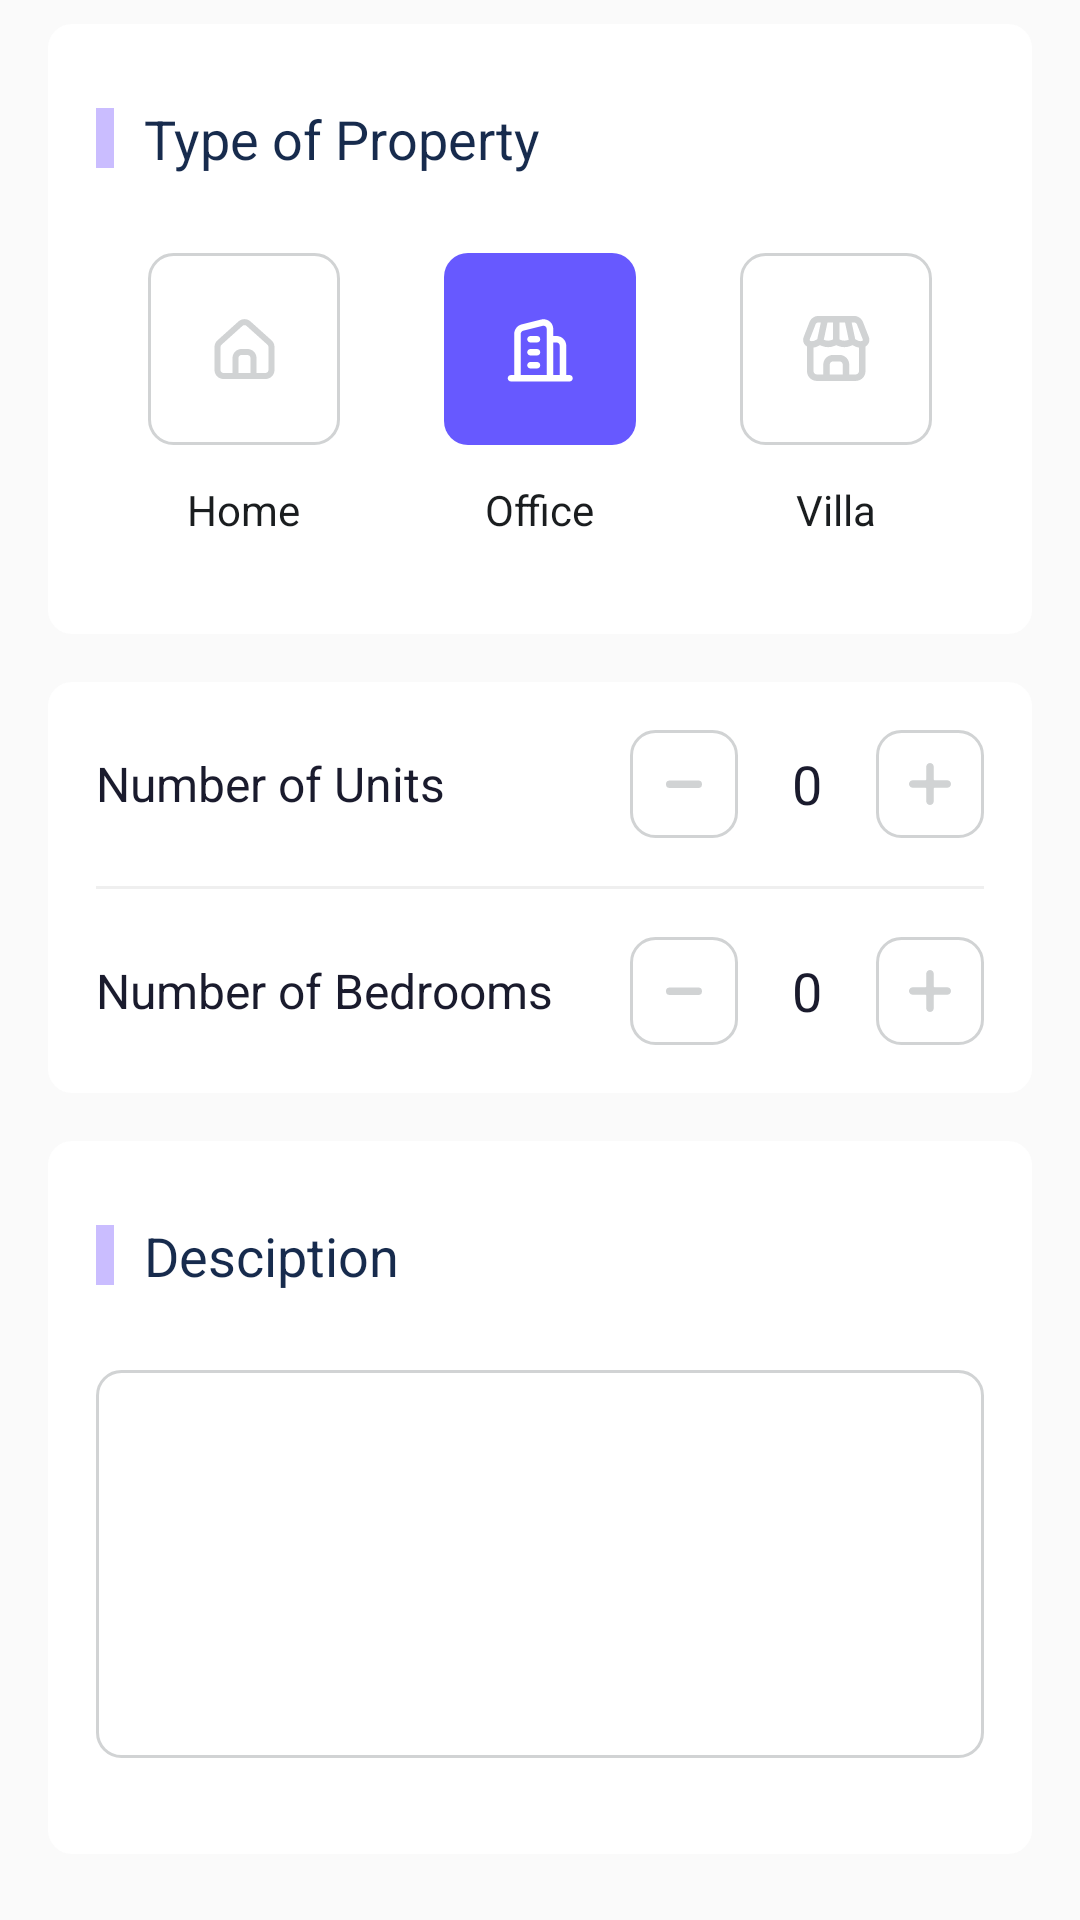

Layout XML and referenced resources for this Android screen:
<!-- AndroidManifest.xml: application theme Theme.kucekjemur -->
<!-- res/layout/layout_service_form.xml -->
<?xml version="1.0" encoding="utf-8"?>
<LinearLayout xmlns:android="http://schemas.android.com/apk/res/android"
    android:id="@+id/layout_service_form"
    android:layout_width="match_parent"
    android:layout_height="match_parent"
    android:background="@android:color/transparent"
    android:orientation="vertical">

    <LinearLayout
        android:layout_width="match_parent"
        android:layout_height="wrap_content"
        android:layout_marginHorizontal="16dp"
        android:layout_marginVertical="8dp"
        android:background="@drawable/bg_white"
        android:orientation="vertical"
        android:padding="16dp">

        <LinearLayout
            android:layout_width="match_parent"
            android:layout_height="wrap_content"
            android:layout_marginBottom="16dp"
            android:gravity="center"
            android:orientation="horizontal"
            android:paddingVertical="10dp">

            <ImageView
                android:layout_width="6dp"
                android:layout_height="20dp"
                android:layout_marginEnd="10dp"
                android:background="@drawable/bg_purple_active" />

            <TextView
                android:layout_width="0dp"
                android:layout_height="wrap_content"
                android:layout_weight="1"
                android:text="Type of Property"
                android:textColor="@color/dark_1"
                android:textSize="18sp" />
        </LinearLayout>

        <LinearLayout
            android:layout_width="match_parent"
            android:layout_height="wrap_content"
            android:orientation="horizontal">

            <LinearLayout
                android:layout_width="0dp"
                android:layout_height="match_parent"
                android:layout_weight="1"
                android:gravity="center"
                android:orientation="vertical">

                <RelativeLayout
                    android:id="@+id/rl_service_form_home"
                    android:layout_width="64dp"
                    android:layout_height="64dp"
                    android:background="@drawable/bg_outline_black_01"
                    android:gravity="center">

                    <ImageView
                        android:layout_width="wrap_content"
                        android:layout_height="wrap_content"
                        android:src="@drawable/ic_home" />
                </RelativeLayout>

                <TextView
                    android:layout_width="wrap_content"
                    android:layout_height="wrap_content"
                    android:layout_marginTop="12dp"
                    android:layout_marginBottom="16dp"
                    android:text="Home"
                    android:textColor="@color/primary" />
            </LinearLayout>

            <LinearLayout
                android:layout_width="0dp"
                android:layout_height="match_parent"
                android:layout_weight="1"
                android:gravity="center"
                android:orientation="vertical">

                <RelativeLayout
                    android:id="@+id/rl_service_form_office"
                    android:layout_width="64dp"
                    android:layout_height="64dp"
                    android:background="@drawable/bg_primary_blue"
                    android:gravity="center">

                    <ImageView
                        android:layout_width="wrap_content"
                        android:layout_height="wrap_content"
                        android:src="@drawable/ic_office" />
                </RelativeLayout>

                <TextView
                    android:layout_width="wrap_content"
                    android:layout_height="wrap_content"
                    android:layout_marginTop="12dp"
                    android:layout_marginBottom="16dp"
                    android:text="Office"
                    android:textColor="@color/primary" />
            </LinearLayout>

            <LinearLayout
                android:layout_width="0dp"
                android:layout_height="match_parent"
                android:layout_weight="1"
                android:gravity="center"
                android:orientation="vertical">

                <RelativeLayout
                    android:id="@+id/rl_service_form_villa"
                    android:layout_width="64dp"
                    android:layout_height="64dp"
                    android:background="@drawable/bg_outline_black_01"
                    android:gravity="center">

                    <ImageView
                        android:layout_width="wrap_content"
                        android:layout_height="wrap_content"
                        android:src="@drawable/ic_villa" />
                </RelativeLayout>

                <TextView
                    android:layout_width="wrap_content"
                    android:layout_height="wrap_content"
                    android:layout_marginTop="12dp"
                    android:layout_marginBottom="16dp"
                    android:text="Villa"
                    android:textColor="@color/primary" />
            </LinearLayout>
        </LinearLayout>
    </LinearLayout>

    <LinearLayout
        android:layout_width="match_parent"
        android:layout_height="wrap_content"
        android:layout_marginHorizontal="16dp"
        android:layout_marginVertical="8dp"
        android:background="@drawable/bg_white"
        android:orientation="vertical"
        android:padding="16dp">

        <LinearLayout
            android:layout_width="match_parent"
            android:layout_height="wrap_content"
            android:gravity="center"
            android:orientation="horizontal">

            <TextView
                android:layout_width="0dp"
                android:layout_height="wrap_content"
                android:layout_weight="1"
                android:text="Number of Units"
                android:textColor="@color/black"
                android:textSize="16sp" />

            <RelativeLayout
                android:id="@+id/rl_service_form_unit_minus"
                android:layout_width="36dp"
                android:layout_height="36dp"
                android:background="@drawable/bg_outline_black_01"
                android:gravity="center">

                <ImageView
                    android:layout_width="wrap_content"
                    android:layout_height="wrap_content"
                    android:src="@drawable/ic_minus" />
            </RelativeLayout>

            <TextView
                android:id="@+id/tv_service_form_counter_unit"
                android:layout_width="wrap_content"
                android:layout_height="wrap_content"
                android:layout_marginHorizontal="18dp"
                android:text="0"
                android:textColor="@color/black"
                android:textSize="18sp" />

            <RelativeLayout
                android:id="@+id/rl_service_form_unit_plus"
                android:layout_width="36dp"
                android:layout_height="36dp"
                android:background="@drawable/bg_outline_black_01"
                android:gravity="center">

                <ImageView
                    android:layout_width="wrap_content"
                    android:layout_height="wrap_content"
                    android:src="@drawable/ic_plus" />
            </RelativeLayout>
        </LinearLayout>

        <View
            android:layout_width="match_parent"
            android:layout_height="1dp"
            android:layout_marginVertical="16dp"
            android:background="@color/button_disable" />

        <LinearLayout
            android:layout_width="match_parent"
            android:layout_height="wrap_content"
            android:gravity="center"
            android:orientation="horizontal">

            <TextView
                android:layout_width="0dp"
                android:layout_height="wrap_content"
                android:layout_weight="1"
                android:text="Number of Bedrooms"
                android:textColor="@color/black"
                android:textSize="16sp" />

            <RelativeLayout
                android:id="@+id/rl_service_form_minus"
                android:layout_width="36dp"
                android:layout_height="36dp"
                android:background="@drawable/bg_outline_black_01"
                android:gravity="center">

                <ImageView
                    android:layout_width="wrap_content"
                    android:layout_height="wrap_content"
                    android:src="@drawable/ic_minus" />
            </RelativeLayout>

            <TextView
                android:id="@+id/tv_service_form_counter_bedroom"
                android:layout_width="wrap_content"
                android:layout_height="wrap_content"
                android:layout_marginHorizontal="18dp"
                android:text="0"
                android:textColor="@color/black"
                android:textSize="18sp" />

            <RelativeLayout
                android:id="@+id/rl_service_form_plus"
                android:layout_width="36dp"
                android:layout_height="36dp"
                android:background="@drawable/bg_outline_black_01"
                android:gravity="center">

                <ImageView
                    android:layout_width="wrap_content"
                    android:layout_height="wrap_content"
                    android:src="@drawable/ic_plus" />
            </RelativeLayout>
        </LinearLayout>
    </LinearLayout>

    <LinearLayout
        android:layout_width="match_parent"
        android:layout_height="wrap_content"
        android:layout_marginHorizontal="16dp"
        android:layout_marginVertical="8dp"
        android:background="@drawable/bg_white"
        android:orientation="vertical"
        android:padding="16dp">

        <LinearLayout
            android:layout_width="match_parent"
            android:layout_height="wrap_content"
            android:layout_marginBottom="16dp"
            android:gravity="center"
            android:orientation="horizontal"
            android:paddingVertical="10dp">

            <ImageView
                android:layout_width="6dp"
                android:layout_height="20dp"
                android:layout_marginEnd="10dp"
                android:background="@drawable/bg_purple_active" />

            <TextView
                android:layout_width="0dp"
                android:layout_height="wrap_content"
                android:layout_weight="1"
                android:text="Desciption"
                android:textColor="@color/dark_1"
                android:textSize="18sp" />
        </LinearLayout>


        <EditText
            android:id="@+id/edt_service_form_description"
            android:layout_width="match_parent"
            android:layout_height="wrap_content"
            android:layout_marginBottom="16dp"
            android:background="@drawable/bg_outline_black_01"
            android:cursorVisible="false"
            android:inputType="textMultiLine"
            android:lines="8"
            android:maxLines="10"
            android:minLines="6"
            android:scrollbars="vertical"
            android:textColor="@color/primary" />
    </LinearLayout>
</LinearLayout>
<!-- resources referenced by this layout -->
<resources>
  <color name="black">#1A1B2D</color>
  <color name="button_disable">#EFEFEF</color>
  <color name="dark_1">#172B4D</color>
  <color name="primary">#1A1D1F</color>
  <!-- drawable bg_outline_black_01 (drawable) -->
  <?xml version="1.0" encoding="utf-8"?>
  <selector xmlns:android="http://schemas.android.com/apk/res/android">
      <item>
          <shape android:shape="rectangle">
              <corners android:radius="8dp" />
              <solid android:color="@android:color/transparent" />
              <stroke android:width="1dp" android:color="@color/black_01" />
          </shape>
      </item>
  </selector>
  <!-- drawable bg_primary_blue (drawable) -->
  <?xml version="1.0" encoding="utf-8"?>
  <selector xmlns:android="http://schemas.android.com/apk/res/android">
      <item>
          <shape android:shape="rectangle">
              <corners android:radius="8dp" />
  
              <solid android:color="@color/primary_blue" />
          </shape>
      </item>
  </selector>
  <!-- drawable bg_purple_active (drawable) -->
  <?xml version="1.0" encoding="utf-8"?>
  <selector xmlns:android="http://schemas.android.com/apk/res/android">
      <item>
          <shape android:shape="rectangle">
              <solid android:color="@color/accent_02" />
          </shape>
      </item>
  </selector>
  <!-- drawable bg_white (drawable) -->
  <?xml version="1.0" encoding="utf-8"?>
  <selector xmlns:android="http://schemas.android.com/apk/res/android">
      <item>
          <shape android:shape="rectangle">
              <corners android:radius="8dp" />
  
              <solid android:color="@color/white" />
          </shape>
      </item>
  </selector>
  <!-- drawable ic_minus (drawable) -->
  <vector xmlns:android="http://schemas.android.com/apk/res/android"
      android:width="12dp"
      android:height="3dp"
      android:viewportWidth="12"
      android:viewportHeight="3">
    <path
        android:pathData="M1.25,1.75L10.75,1.75"
        android:strokeWidth="2.5"
        android:fillColor="#00000000"
        android:strokeColor="#D1D3D4"
        android:strokeLineCap="round"/>
  </vector>
  <!-- drawable ic_plus (drawable) -->
  <vector xmlns:android="http://schemas.android.com/apk/res/android"
      android:width="14dp"
      android:height="14dp"
      android:viewportWidth="14"
      android:viewportHeight="14">
      <path
          android:fillColor="#D1D3D4"
          android:pathData="M12.75,5.75H8.5C8.362,5.75 8.25,5.638 8.25,5.5V1.25C8.25,0.56 7.69,0 7,0C6.31,0 5.75,0.56 5.75,1.25V5.5C5.75,5.638 5.638,5.75 5.5,5.75H1.25C0.56,5.75 0,6.31 0,7C0,7.69 0.56,8.25 1.25,8.25H5.5C5.638,8.25 5.75,8.362 5.75,8.5V12.75C5.75,13.44 6.31,14 7,14C7.69,14 8.25,13.44 8.25,12.75V8.5C8.25,8.362 8.362,8.25 8.5,8.25H12.75C13.44,8.25 14,7.69 14,7C14,6.31 13.44,5.75 12.75,5.75Z" />
  </vector>
  <style name="Theme.kucekjemur" parent="Base.Theme.kucekjemur" />
  <color name="black_01">#D1D3D4</color>
  <color name="primary_blue">#6759FF</color>
  <color name="accent_02">#CABDFF</color>
  <color name="white">#FFFFFFFF</color>
  <style name="Base.Theme.kucekjemur" parent="Theme.AppCompat.DayNight.NoActionBar">
          
          <item name="colorPrimary">@color/primary_blue</item>
          <item name="colorPrimaryVariant">@color/primary_blue</item>
          <item name="colorOnPrimary">@color/primary_blue</item>
          
          <item name="colorSecondary">@color/secondary_orange</item>
          <item name="colorSecondaryVariant">@color/secondary_orange</item>
          <item name="colorOnSecondary">@color/secondary_orange</item>
      </style>
  <color name="secondary_orange">#FB9450</color>
</resources>
